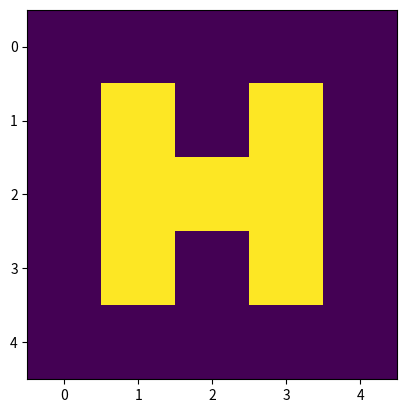

Write the Python code that produced this figure.
import numpy as np
import matplotlib.pyplot as plt
from typing import Optional, Tuple
from warnings import warn
from random import choice


class Maze(object):
    WALL_BLOCK = -1
    UNEXPLORED_BLOCK = 0
    PROCRASTINATED_BLOCK = 1
    EXPLORED_BLOCK = 2
    BOT_BLOCK = 3

    def __init__(self):
        self.__matrix: Optional[np.ndarray] = None

    @property
    def matrix(self) -> np.ndarray:
        """
        Геттер для матрицы

        Returns
        -------
        matrix : np.ndarray
            Матрица лабиринта
        """
        return self.__matrix

    @property
    def height(self) -> int:
        """
        Геттер для высоты матрицы

        Returns
        -------
        height : int
            Высота матрицы
        """
        return self.__matrix.shape[0]

    @property
    def width(self) -> int:
        """
        Геттер для ширины матрицы

        Returns
        -------
        width : int
            Ширина матрицы
        """
        return self.__matrix.shape[1]

    def set_matrix_randomly(self, height: int = 25, width: int = 25) -> None:
        """
        Рандомная генерация матрицы

        Parameters
        ----------
        height : int
            Высота генерируемой матрицы
        width : int
            Ширина генерируемой матрицы

        References
        ----------
        https://habr.com/ru/post/262345/
        """

        # Валидация входных данных

        if height < 2:
            warn('Высота лабиринта не может быть меньше 2. '
                 'Будет использовано значение по умолчанию')
            height = 25
        if width < 2:
            warn('Ширина лабиринта не может быть меньше 2. '
                 'Будет использовано значение по умолчанию')
            width = 25
        if height % 2 == 0:
            warn('Высота лабиринта не может быть четной. '
                 'Значение будет увеличено на 1')
            height += 1
        if width % 2 == 0:
            warn('Ширина лабиринта не может быть четной. '
                 'Значение будет увеличено на 1')
            width += 1

        # Генерация начального темплейта

        self.__matrix = np.zeros((height, width))
        for height_idx in range(height):
            for width_idx in range(width):
                if (height_idx % 2 != 0) and (width_idx % 2 != 0):
                    self.__matrix[height_idx, width_idx] = Maze.UNEXPLORED_BLOCK
                else:
                    self.__matrix[height_idx, width_idx] = Maze.WALL_BLOCK

        # Создание коридоров в начальном темплейте

        current_point = (1, 1)
        visit_set = set()
        history_list = []
        while len(visit_set) < (width // 2) * (height // 2):
            visit_set.add(current_point)
            neighbours = []

            if current_point[0] != 1 and (current_point[0] - 2, current_point[1]) not in visit_set:
                neighbours.append((current_point[0] - 2, current_point[1]))
            if current_point[0] != height - 2 and (current_point[0] + 2, current_point[1]) not in visit_set:
                neighbours.append((current_point[0] + 2, current_point[1]))
            if current_point[1] != 1 and (current_point[0], current_point[1] - 2) not in visit_set:
                neighbours.append((current_point[0], current_point[1] - 2))
            if current_point[1] != width - 2 and (current_point[0], current_point[1] + 2) not in visit_set:
                neighbours.append((current_point[0], current_point[1] + 2))

            if len(neighbours) == 0:
                current_point = history_list.pop()
            else:
                history_list.append(current_point)
                next_point = choice(neighbours)

                self.__matrix[(current_point[0] + next_point[0]) // 2,
                              (current_point[1] + next_point[1]) // 2] = Maze.UNEXPLORED_BLOCK

                current_point = next_point

    def set_matrix_manually(self, matrix: np.ndarray) -> None:
        """
        Установка матрицы вручную

        Parameters
        ----------
        matrix : np.ndarray
            Матрица лабиринта
        """
        self.__matrix = matrix

    def change_block(self, coordinates: Tuple[int, int], new_block: int) -> None:
        """
        Метод для изменения типа блока лабиринта

        Parameters
        ----------
        coordinates : tuple of int
            Координаты необходимго блока
        new_block : int
            Новый статус блока
        """
        self.__matrix[coordinates] = new_block


if __name__ == '__main__':
    mz = Maze()

    # Рандомная генерация матрицы

    mz.set_matrix_randomly(25, 25)
    plt.imshow(mz.matrix)
    plt.show()

    # Ручная установка матрицы

    mz.set_matrix_manually(np.array([[0, 0, 0, 0, 0],
                                     [0, 1, 0, 1, 0],
                                     [0, 1, 1, 1, 0],
                                     [0, 1, 0, 1, 0],
                                     [0, 0, 0, 0, 0]
                                     ]))
    plt.imshow(mz.matrix)
    plt.show()
